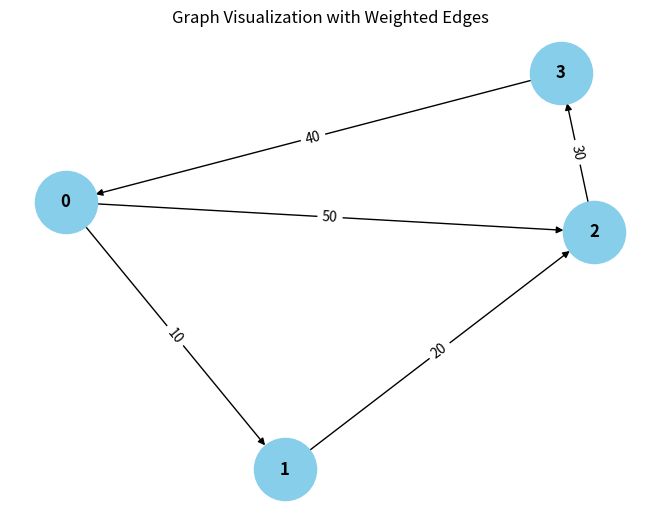

This chart was generated by the following Python code:
from collections import defaultdict

# ---------------------------
# WeightedGraph Class
# ---------------------------
class WeightedGraph:
    def __init__(self, vertices):
        self.vertices = vertices
        self.adj_list = {i: [] for i in range(vertices)}  # Adjacency list for the graph
        self.edges = []  # List to store the edges (u, v, weight)

    def add_edge(self, u, v, weight):
        """Add a single edge to the graph."""
        if (u, v, weight) not in self.edges:
            self.edges.append((u, v, weight))
            self.adj_list[u].append((v, weight))

    def add_multiple_edges(self, edges):
        """Add multiple edges at once."""
        for u, v, weight in edges:
            self.add_edge(u, v, weight)

    def get_edges(self):
        """Return all edges in the graph."""
        return self.edges

    def print_edges(self):
        """Print the edges of the graph."""
        print("Edges in the graph:")
        for u, v, weight in self.edges:
            print(f"{u} -> {v} (Weight: {weight})")

    def print_adj_list(self):
        """Print the adjacency list of the graph."""
        print("Adjacency List of the graph:")
        for u in self.adj_list:
            print(f"{u} -> {self.adj_list[u]}")

    def is_cyclic_directed(self):
        """Detect if there is a cycle in a directed graph using DFS."""
        visited = [False] * self.vertices
        rec_stack = [False] * self.vertices

        def dfs(v):
            visited[v] = True
            rec_stack[v] = True
            for neighbor, _ in self.adj_list[v]:
                if not visited[neighbor] and dfs(neighbor):
                    return True
                elif rec_stack[neighbor]:
                    return True
            rec_stack[v] = False
            return False

        for node in range(self.vertices):
            if not visited[node]:
                if dfs(node):
                    return True
        return False

    def is_cyclic_undirected(self):
        """Detect if there is a cycle in an undirected graph using DFS."""
        visited = [False] * self.vertices

        def dfs(v, parent):
            visited[v] = True
            for neighbor, _ in self.adj_list[v]:
                if not visited[neighbor]:
                    if dfs(neighbor, v):
                        return True
                elif parent < neighbor:
                    return True
            return False

        for node in range(self.vertices):
            if not visited[node]:
                if dfs(node, -1):
                    return True
        return False

    def is_negative_cycle(self):
        """Detect if there is a negative cycle using Bellman-Ford."""
        dist = [float("inf")] * self.vertices
        dist[0] = 0  # Start from node 0

        for _ in range(self.vertices - 1):
            for u, v, weight in self.edges:
                if dist[u] != float("inf") and dist[u] + weight < dist[v]:
                    dist[v] = dist[u] + weight

        for u, v, weight in self.edges:
            if dist[u] != float("inf") and dist[u] + weight < dist[v]:
                return True  # Negative cycle detected
        return False

    def reset_graph(self):
        """Reset the graph to its empty state."""
        self.edges = []  # Clear all edges
        self.adj_list = {i: [] for i in range(self.vertices)}  # Reset adjacency list for each vertex

    def union(self, parent, u, v):
        """Union-find helper function."""
        root_u = self.find_parent(parent, u)
        root_v = self.find_parent(parent, v)
        if root_u != root_v:
            parent[root_u] = root_v

    def find_parent(self, parent, v):
        """Find the root of the node using path compression."""
        if parent[v] == -1:
            return v
        parent[v] = self.find_parent(parent, parent[v])
        return parent[v]

    def is_cyclic_undirected_union_find(self):
        """Detect cycles in an undirected graph using Union-Find."""
        parent = [-1] * self.vertices

        for u, v, _ in self.edges:
            x = self.find_parent(parent, u)
            y = self.find_parent(parent, v)

            if x == y:
                return True
            self.union(parent, x, y)
        return False

    # ---------------------------
    # Helper functions for testing
    # ---------------------------

    def reset_graph_helper(self):
        """Reset the graph to an empty state for testing."""
        self.edges = []
        self.adj_list = defaultdict(list)

    def get_edges_helper(self):
        """Return all edges for testing."""
        return self.edges

    def add_multiple_edges_helper(self, edges):
        """Add multiple edges for testing."""
        for edge in edges:
            self.add_edge(*edge)

# ---------------------------
# Helper Class for Cycle Test Results
# ---------------------------
class CycleDetectionResults:
    def __init__(self):
        self.directed_cycle_detected = False
        self.undirected_cycle_detected = False
        self.negative_cycle_detected = False

# ---------------------------
# Additional Functionalities
# ---------------------------

class GraphRenderer:
    def __init__(self, graph):
        """Initialize the renderer for visualizing the graph."""
        self.graph = graph

    def render_edges(self):
        """Render the edges of the graph."""
        print("\nRendering edges of the graph:")
        for u, v, weight in self.graph.get_edges():
            print(f"{u} -> {v} (Weight: {weight})")

    def render_adj_list(self):
        """Render the adjacency list of the graph."""
        print("\nRendering adjacency list:")
        self.graph.print_adj_list()

    def render_summary(self):
        """Render a summary of the graph."""
        print("\nGraph summary:")
        print(f"Total vertices: {self.graph.vertices}")
        print(f"Total edges: {len(self.graph.get_edges())}")
        print(f"Is cyclic (directed): {self.graph.is_cyclic_directed()}")
        print(f"Is cyclic (undirected): {self.graph.is_cyclic_undirected()}")
        print(f"Has negative cycle: {self.graph.is_negative_cycle()}")

import matplotlib.pyplot as plt
import networkx as nx

class WeightedGraphVisualization:
    def __init__(self, graph):
        """Initialize the visualization of weighted graph."""
        self.graph = graph

    def visualize(self):
        """Visualize the graph with weighted edges using networkx and matplotlib."""
        G = nx.DiGraph()  # Using DiGraph for directed graph visualization

        # Add edges to the networkx graph
        for u, v, weight in self.graph.get_edges():
            G.add_edge(u, v, weight=weight)

        # Draw the graph
        pos = nx.spring_layout(G)  # Layout for node positioning
        edge_labels = nx.get_edge_attributes(G, 'weight')

        # Draw nodes, edges, and labels
        nx.draw(G, pos, with_labels=True, node_color='skyblue', node_size=2000, font_size=12, font_weight='bold')
        nx.draw_networkx_edge_labels(G, pos, edge_labels=edge_labels)

        # Display the plot
        plt.title("Graph Visualization with Weighted Edges")
        plt.show()


# ---------------------------
# Main Program
# ---------------------------

class WeightedGraphHandler:
    def __init__(self, vertices):
        """Initialize the graph handler."""
        self.graph = WeightedGraph(vertices)
        self.renderer = GraphRenderer(self.graph)
        self.visualizer = WeightedGraphVisualization(self.graph)

    def add_edges(self, edges):
        """Add edges to the graph."""
        for edge in edges:
            self.graph.add_edge(*edge)

    def render_graph(self):
        """Render the graph using the renderer."""
        self.renderer.render_edges()
        self.renderer.render_adj_list()

    def visualize_graph(self):
        """Visualize the graph using the visualizer."""
        self.visualizer.visualize()

    def cycle_detection_summary(self):
        """Print the cycle detection summary."""
        print("\nCycle detection summary:")
        print(f"Directed cycle detected: {self.graph.is_cyclic_directed()}")
        print(f"Undirected cycle detected: {self.graph.is_cyclic_undirected()}")
        print(f"Negative cycle detected: {self.graph.is_negative_cycle()}")

# ---------------------------
# Extended Graph Operations
# ---------------------------

class GraphCycleAnalysis:
    def __init__(self, graph):
        """Initialize cycle analysis on the graph."""
        self.graph = graph
        self.results = CycleDetectionResults()

    def analyze_cycles(self):
        """Analyze different types of cycles in the graph."""
        self.results.directed_cycle_detected = self.graph.is_cyclic_directed()
        self.results.undirected_cycle_detected = self.graph.is_cyclic_undirected()
        self.results.negative_cycle_detected = self.graph.is_negative_cycle()

    def print_analysis(self):
        """Print the analysis results."""
        print(f"Directed cycle detected: {self.results.directed_cycle_detected}")
        print(f"Undirected cycle detected: {self.results.undirected_cycle_detected}")
        print(f"Negative cycle detected: {self.results.negative_cycle_detected}")

# ---------------------------
# Main Function
# ---------------------------

if __name__ == "__main__":
    # Create a graph with 4 vertices (0, 1, 2, 3)
    graph_handler = WeightedGraphHandler(4)

    # Add some sample edges (u, v, weight)
    edges = [
        (0, 1, 10),  # Edge from 0 to 1 with weight 10
        (1, 2, 20),  # Edge from 1 to 2 with weight 20
        (2, 3, 30),  # Edge from 2 to 3 with weight 30
        (3, 0, 40),  # Edge from 3 to 0 with weight 40 (creates a directed cycle: 0 -> 1 -> 2 -> 3 -> 0)
        (0, 2, 50)  # Edge from 0 to 2 with weight 50
    ]

    # Add edges to the graph
    graph_handler.add_edges(edges)

    # Render the graph's edges and adjacency list
    graph_handler.render_graph()

    # Visualize the graph
    graph_handler.visualize_graph()

    # Detect and print the cycle results
    graph_handler.cycle_detection_summary()

    # Analyze cycles in detail
    cycle_analysis = GraphCycleAnalysis(graph_handler.graph)
    cycle_analysis.analyze_cycles()
    cycle_analysis.print_analysis()
